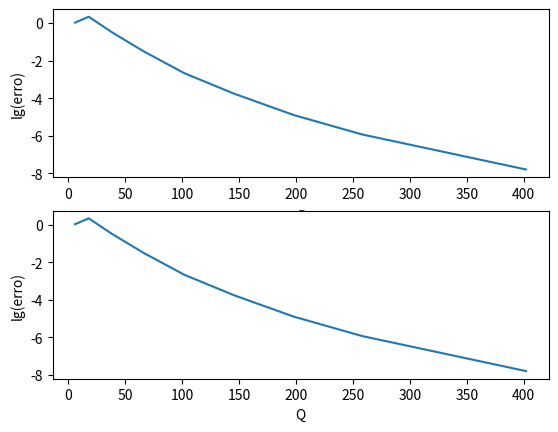

Write the Python code that produced this figure.
import math
import random
import numpy as np
import matplotlib.pyplot as plt

fig = plt.figure()

class Spherical(object):

    def __init__(self, radial=1.0, polar=0.0, azimuthal=0.0):
        self.radial = radial
        self.polar = polar
        self.azimuthal = azimuthal

    def toCartesian1(self):
        r = math.sin(self.azimuthal) * self.radial
        x = math.cos(self.polar) * r
        y = math.sin(self.polar) * r
        z = math.cos(self.azimuthal) * self.radial
        x = x + 0.5
        y = y + 0.5
        z = z + 0.5
        return x, y, z

    def toCartesian2(self):
        r = math.sin(self.azimuthal) * self.radial
        x = math.cos(self.polar) * r
        y = math.sin(self.polar) * r
        z = math.cos(self.azimuthal) * self.radial
        x = x + 5.5
        y = y + 0.5
        z = z + 0.5
        return x, y, z


def splotxiao1(limit):
    s = Spherical(radial=0.866)
    n = int(math.ceil(math.sqrt((limit - 2) / 4)))
    azimuthal = 0.5 * math.pi / n
    for a in range(-n, n + 1):
        s.polar = 0
        size = (n - abs(a)) * 4 or 1
        polar = 2 * math.pi / size
        for i in range(size):
            yield s.toCartesian1()
            s.polar += polar
        s.azimuthal += azimuthal


def splotda1(limit):
    s = Spherical(radial=2)
    n = int(math.ceil(math.sqrt((limit - 2) / 4)))
    azimuthal = 0.5 * math.pi / n
    for a in range(-n, n + 1):
        s.polar = 0
        size = (n - abs(a)) * 4 or 1
        polar = 2 * math.pi / size
        for i in range(size):
            yield s.toCartesian1()
            s.polar += polar
        s.azimuthal += azimuthal


def splotxiao2(limit):
    s = Spherical(radial=0.866)
    n = int(math.ceil(math.sqrt((limit - 2) / 4)))
    azimuthal = 0.5 * math.pi / n
    for a in range(-n, n + 1):
        s.polar = 0
        size = (n - abs(a)) * 4 or 1
        polar = 2 * math.pi / size
        for i in range(size):
            yield s.toCartesian2()
            s.polar += polar
        s.azimuthal += azimuthal


def splotda2(limit):
    s = Spherical(radial=2)
    n = int(math.ceil(math.sqrt((limit - 2) / 4)))
    azimuthal = 0.5 * math.pi / n
    for a in range(-n, n + 1):
        s.polar = 0
        size = (n - abs(a)) * 4 or 1
        polar = 2 * math.pi / size
        for i in range(size):
            yield s.toCartesian2()
            s.polar += polar
        s.azimuthal += azimuthal


def green(dot, Dot):
    d = math.sqrt((dot[0] - Dot[0]) ** 2 + (dot[1] - Dot[1]) ** 2 + (dot[2] - Dot[2]) ** 2)
    f = 300 * 10 ** 6
    k = 2 * math.pi * f / (3 * 10 ** 8)
    green = (math.e ** (1j * (-k) * d)) / d
    return green


def gnq(zftr, qiur, nr, qr):
    g = np.zeros([nr, qr], dtype=complex)
    for i in range(nr):
        for k in range(qr):
            g[i][k] = green(zftr[i], qiur[k])
    return g


def erro(m1, m2):
    nmG = np.linalg.norm(m1)
    dif = m2 - m1
    nmdif = np.linalg.norm(dif)
    erro = nmdif / nmG
    return erro

'''
q = int(input('输入小球面点np.zeros([q, 3])数：q=2+4*m^2'))
Q = int(input('输入大球面点数：Q=2+4*m^2'))
n = int(input('输入正方体点数：n='))
'''
ql=[]
for i in range(0,10):
    ql.append(2+4*(i+1)**2)
Ql=[]
for i in range(0,10):
    Ql.append(2+4*(i+1)**2)
errol=[]
errolln=[]
n=100


for i in range(10):
    q = ql[i]
    Q = Ql[i]

    qmxiao1 = np.zeros([q, 3])
    i = 0
    for point in splotxiao1(q):
        # print("%f %f %f" % point)
        dot = [a for a in point]
        qmxiao1[i] = dot
        i += 1
    print('点数：' + str(i))

    qmda1 = np.zeros([Q, 3])
    i = 0
    for point in splotda1(Q):
        # print("%f %f %f" % point)
        dot = [a for a in point]
        qmda1[i] = dot
        i += 1
    qmxiao2 = np.zeros([q, 3])
    i = 0
    for point in splotxiao2(q):
        # print("%f %f %f" % point)
        dot = [a for a in point]
        qmxiao2[i] = dot
        i += 1
    qmda2 = np.zeros([Q, 3])
    i = 0
    for point in splotda2(Q):
        # print("%f %f %f" % point)
        dot = [a for a in point]
        qmda2[i] = dot
        i += 1

    zft1 = np.zeros([n, 3])
    for k in range(n):
        for i in range(2):
            a, b, c = random.random(), random.random(), random.random()
            zft1[k] = [a, b, c]
    zft2 = np.zeros([n, 3])
    for k in range(n):
        for i in range(2):
            a, b, c = random.random(), random.random(), random.random()
            zft2[k] = [a + 5, b, c]

    g1 = gnq(zft1, qmda1, n, Q)
    g2 = gnq(qmxiao1, qmda1, q, Q)
    g22 = np.linalg.pinv(g2)
    u = np.dot(g1, g22)
    g3 = gnq(qmxiao1, qmxiao2, q, q)
    g4 = gnq(qmda2, qmxiao2, Q, q)
    g44 = np.linalg.pinv(g4)
    g5 = gnq(qmda2, zft2, Q, n)
    v = np.dot(g44, g5)
    GG = np.dot(u, g3)
    GGG = np.dot(GG, v)
    G = gnq(zft1, zft2, n, n)
    print(erro(G,GGG))
    errolln.append(math.log10(erro(G,GGG)))

    errol.append(erro(G,GGG))
plt.subplot(211)
plt.plot(ql,errolln)
plt.xlabel('q')
plt.ylabel('lg(erro)')
plt.subplot(212)
plt.plot(Ql,errolln)
plt.xlabel('Q')
plt.ylabel('lg(erro)')
plt.show()




